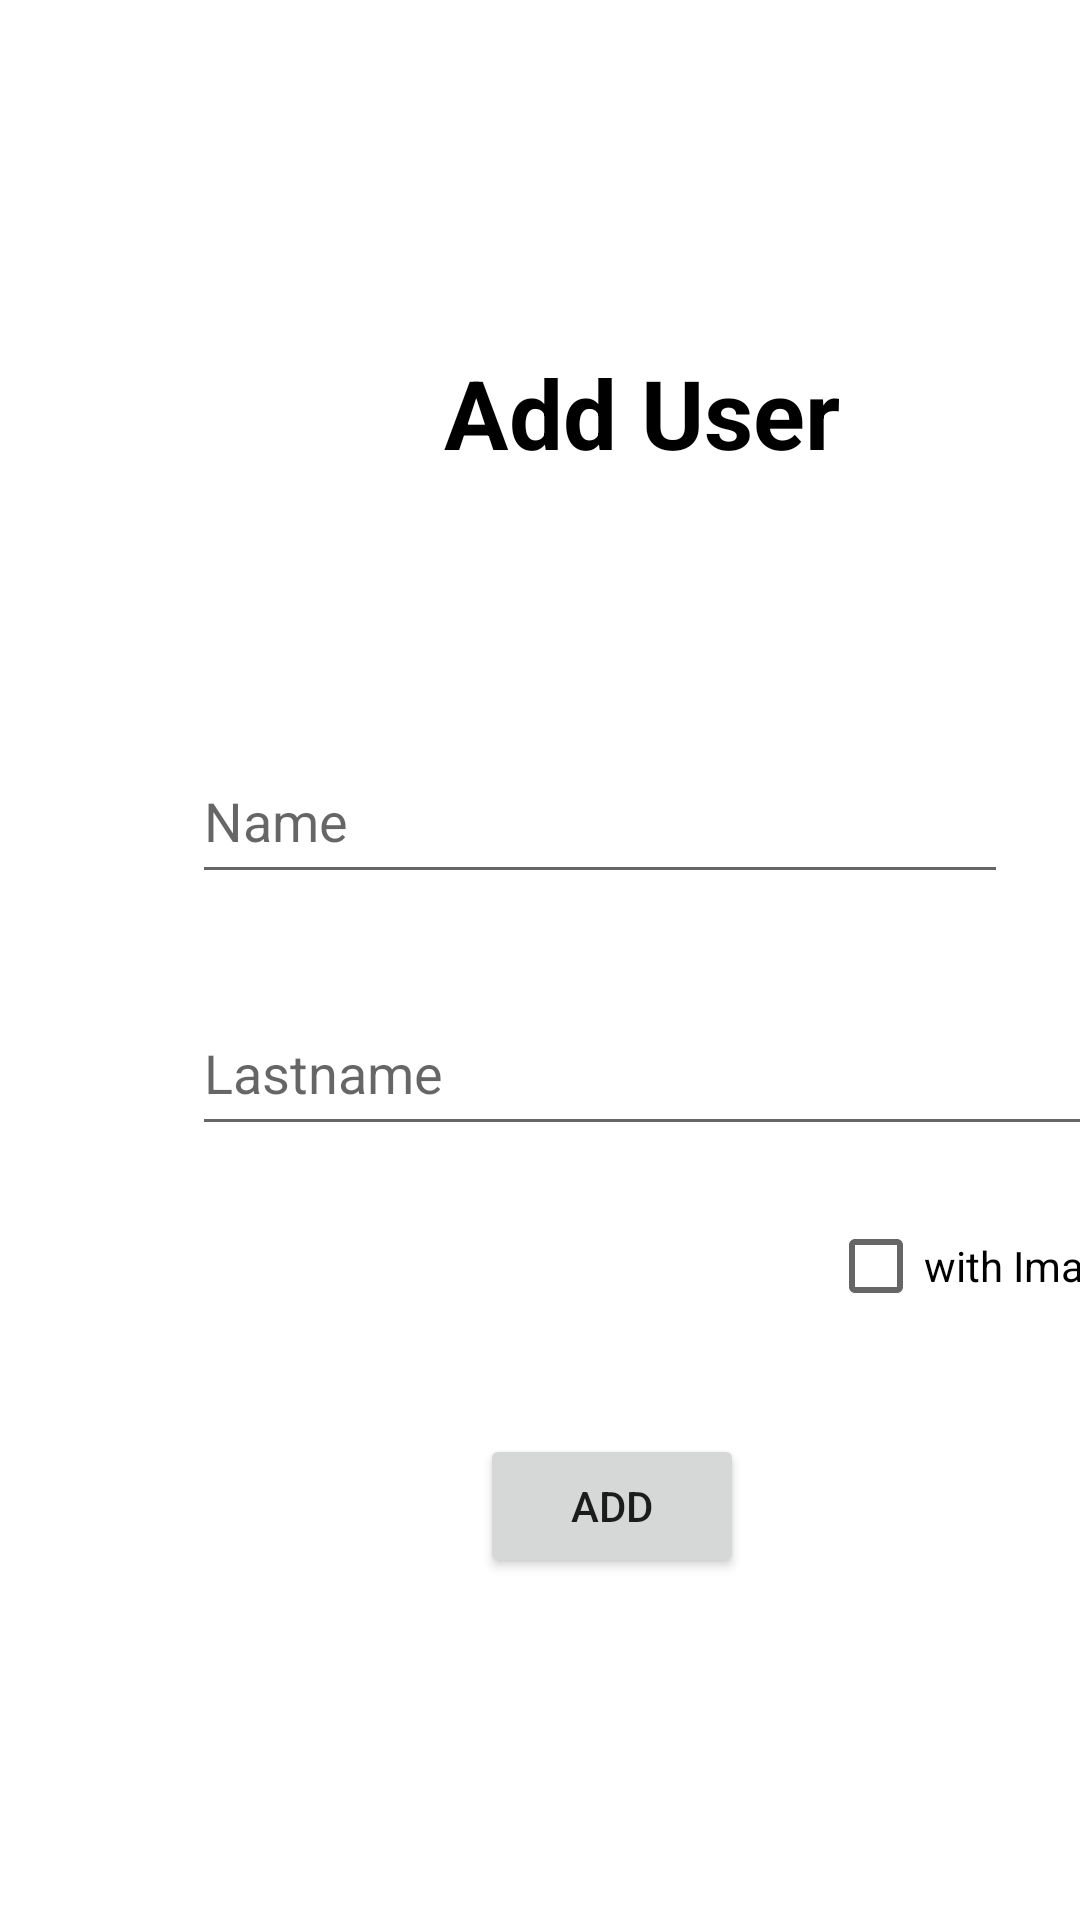

Write the Android layout XML for this screen, with the resource values it uses.
<!-- AndroidManifest.xml: application theme Theme.Homework11 -->
<!-- res/layout/activity_add_user.xml -->
<?xml version="1.0" encoding="utf-8"?>
<androidx.constraintlayout.widget.ConstraintLayout xmlns:android="http://schemas.android.com/apk/res/android"
    xmlns:app="http://schemas.android.com/apk/res-auto"
    xmlns:tools="http://schemas.android.com/tools"
    android:layout_width="match_parent"
    android:layout_height="match_parent"
    tools:context=".AddUserActivity">

    <TextView
        android:id="@+id/textView"
        android:layout_width="wrap_content"
        android:layout_height="wrap_content"
        android:layout_marginStart="148dp"
        android:layout_marginTop="116dp"
        android:text="Add User"
        android:textColor="@color/black"
        android:textSize="32sp"
        android:textStyle="bold"
        app:layout_constraintStart_toStartOf="parent"
        app:layout_constraintTop_toTopOf="parent" />

    <EditText
        android:id="@+id/edName"
        android:layout_width="272dp"
        android:layout_height="52dp"
        android:layout_marginStart="64dp"
        android:layout_marginTop="187dp"
        android:layout_marginBottom="283dp"
        android:ems="10"
        android:hint="Name"
        android:inputType="textPersonName"
        app:layout_constraintBottom_toTopOf="@+id/urlEditText"
        app:layout_constraintStart_toStartOf="parent"
        app:layout_constraintTop_toTopOf="parent" />

    <EditText
        android:id="@+id/edLastName"
        android:layout_width="313dp"
        android:layout_height="52dp"
        android:layout_marginStart="64dp"
        android:layout_marginTop="32dp"
        android:ems="10"
        android:hint="Lastname"
        android:inputType="textPersonName"
        app:layout_constraintStart_toStartOf="parent"
        app:layout_constraintTop_toBottomOf="@+id/edName" />

    <CheckBox
        android:id="@+id/checkBox"
        android:layout_width="wrap_content"
        android:layout_height="wrap_content"
        android:layout_marginStart="276dp"
        android:layout_marginTop="16dp"
        android:text="with Image"
        app:layout_constraintStart_toStartOf="parent"
        app:layout_constraintTop_toBottomOf="@+id/edLastName" />

    <EditText
        android:id="@+id/urlEditText"
        android:layout_width="162dp"
        android:layout_height="0dp"
        android:layout_marginEnd="100dp"
        android:layout_marginBottom="180dp"
        android:hint="image Url"
        android:maxHeight="150dp"
        android:padding="16dp"
        android:textSize="22sp"
        app:layout_constraintBottom_toBottomOf="parent"
        app:layout_constraintEnd_toEndOf="parent"
        android:visibility="gone"
        app:layout_constraintTop_toBottomOf="@+id/edName" />

    <Button
        android:id="@+id/addbutton"
        android:layout_width="wrap_content"
        android:layout_height="wrap_content"
        android:layout_marginStart="160dp"
        android:layout_marginTop="32dp"
        android:text="Add"
        app:layout_constraintStart_toStartOf="parent"
        app:layout_constraintTop_toBottomOf="@+id/checkBox" />
</androidx.constraintlayout.widget.ConstraintLayout>
<!-- resources referenced by this layout -->
<resources>
  <style name="Theme.Homework11" parent="Theme.MaterialComponents.DayNight.DarkActionBar">
          
          <item name="colorPrimary">@color/purple_500</item>
          <item name="colorPrimaryVariant">@color/purple_700</item>
          <item name="colorOnPrimary">@color/white</item>
          
          <item name="colorSecondary">@color/teal_200</item>
          <item name="colorSecondaryVariant">@color/teal_700</item>
          <item name="colorOnSecondary">@color/black</item>
          
          <item name="android:statusBarColor" tools:targetApi="l">?attr/colorPrimaryVariant</item>
          
      </style>
  <!-- not gathered from this repository: default colours our renderer supplied (Android Studio template values) -->
  <color name="purple_500">#FF6200EE</color>
  <color name="purple_700">#FF3700B3</color>
  <color name="teal_200">#FF03DAC5</color>
  <color name="teal_700">#FF018786</color>
  <color name="black">#FF000000</color>
  <color name="white">#FFFFFFFF</color>
</resources>
